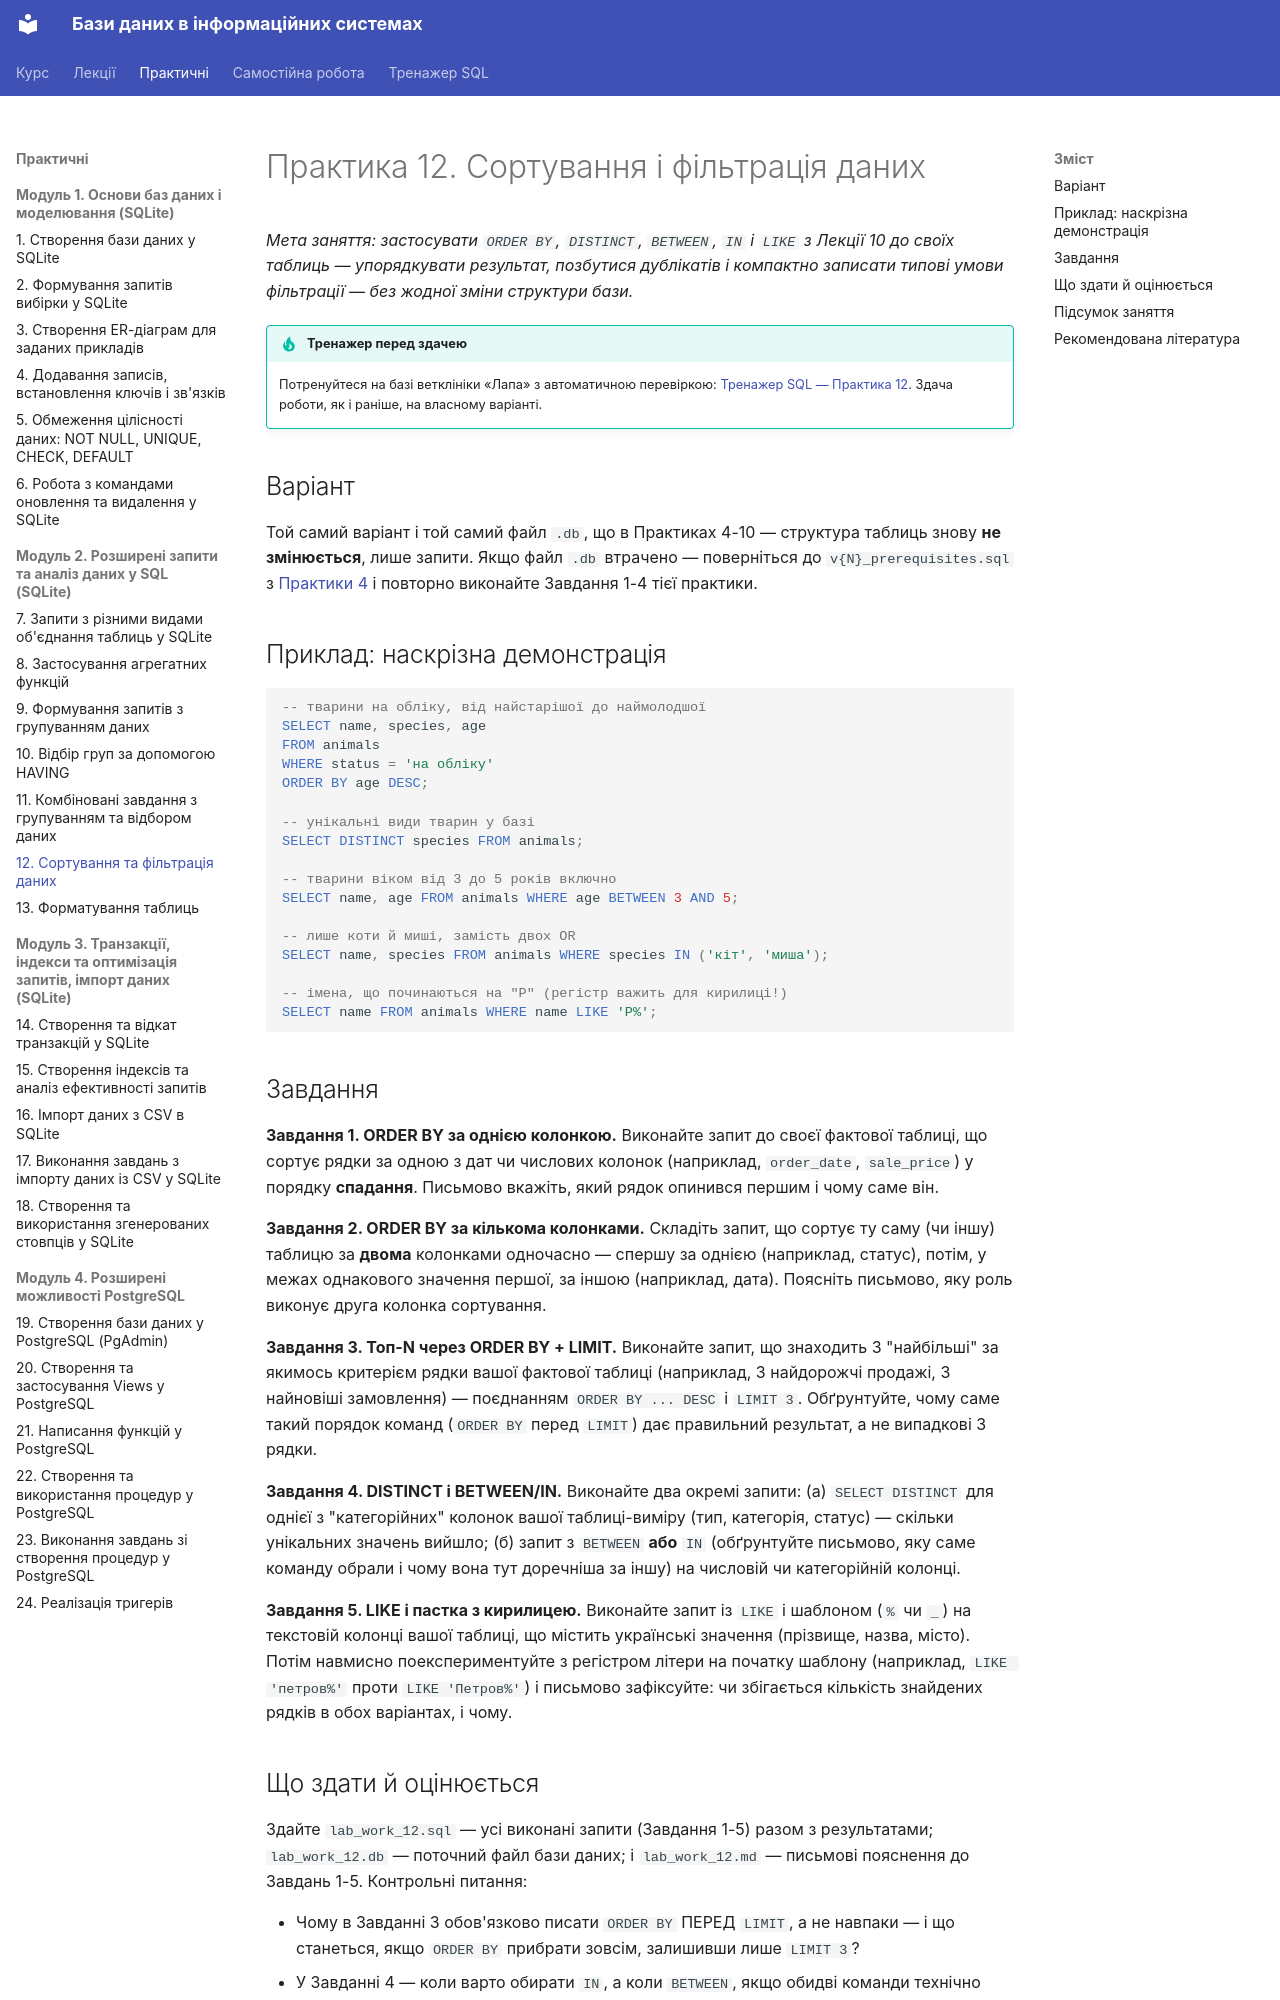

repository: Fatamorgana415/oleksandraromanich_it_32 · page: practice/12-sorting-filtering/index.html · generator: mkdocs

# Практика 12. Сортування і фільтрація даних

*Мета заняття: застосувати `ORDER BY`, `DISTINCT`, `BETWEEN`, `IN` і
`LIKE` з Лекції 10 до своїх таблиць — упорядкувати результат,
позбутися дублікатів і компактно записати типові умови фільтрації —
без жодної зміни структури бази.*

!!! tip "Тренажер перед здачею"
    Потренуйтеся на базі ветклініки «Лапа» з автоматичною перевіркою: [Тренажер SQL — Практика 12](../lapa/index.html#practice-12). Здача роботи, як і раніше, на власному варіанті.

## Варіант

Той самий варіант і той самий файл `.db`, що в Практиках 4-10 —
структура таблиць знову **не змінюється**, лише запити. Якщо файл
`.db` втрачено — поверніться до `v{N}_prerequisites.sql` з
[Практики 4](04-insert-keys.md#sql) і повторно виконайте Завдання 1-4
тієї практики.

## Приклад: наскрізна демонстрація

```sql
-- тварини на обліку, від найстарішої до наймолодшої
SELECT name, species, age
FROM animals
WHERE status = 'на обліку'
ORDER BY age DESC;

-- унікальні види тварин у базі
SELECT DISTINCT species FROM animals;

-- тварини віком від 3 до 5 років включно
SELECT name, age FROM animals WHERE age BETWEEN 3 AND 5;

-- лише коти й миші, замість двох OR
SELECT name, species FROM animals WHERE species IN ('кіт', 'миша');

-- імена, що починаються на "Р" (регістр важить для кирилиці!)
SELECT name FROM animals WHERE name LIKE 'Р%';
```

## Завдання

**Завдання 1. ORDER BY за однією колонкою.** Виконайте запит до своєї
фактової таблиці, що сортує рядки за одною з дат чи числових колонок
(наприклад, `order_date`, `sale_price`) у порядку **спадання**.
Письмово вкажіть, який рядок опинився першим і чому саме він.

**Завдання 2. ORDER BY за кількома колонками.** Складіть запит, що
сортує ту саму (чи іншу) таблицю за **двома** колонками одночасно —
спершу за однією (наприклад, статус), потім, у межах однакового
значення першої, за іншою (наприклад, дата). Поясніть письмово, яку
роль виконує друга колонка сортування.

**Завдання 3. Топ-N через ORDER BY + LIMIT.** Виконайте запит, що
знаходить 3 "найбільші" за якимось критерієм рядки вашої фактової
таблиці (наприклад, 3 найдорожчі продажі, 3 найновіші замовлення) —
поєднанням `ORDER BY ... DESC` і `LIMIT 3`. Обґрунтуйте, чому саме
такий порядок команд (`ORDER BY` перед `LIMIT`) дає правильний
результат, а не випадкові 3 рядки.

**Завдання 4. DISTINCT і BETWEEN/IN.** Виконайте два окремі запити:
(а) `SELECT DISTINCT` для однієї з "категорійних" колонок вашої
таблиці-виміру (тип, категорія, статус) — скільки унікальних значень
вийшло; (б) запит з `BETWEEN` **або** `IN` (обґрунтуйте письмово, яку
саме команду обрали і чому вона тут доречніша за іншу) на числовій чи
категорійній колонці.

**Завдання 5. LIKE і пастка з кирилицею.** Виконайте запит із `LIKE`
і шаблоном (`%` чи `_`) на текстовій колонці вашої таблиці, що містить
українські значення (прізвище, назва, місто). Потім навмисно
поекспериментуйте з регістром літери на початку шаблону (наприклад,
`LIKE 'петров%'` проти `LIKE 'Петров%'`) і письмово зафіксуйте: чи
збігається кількість знайдених рядків в обох варіантах, і чому.
